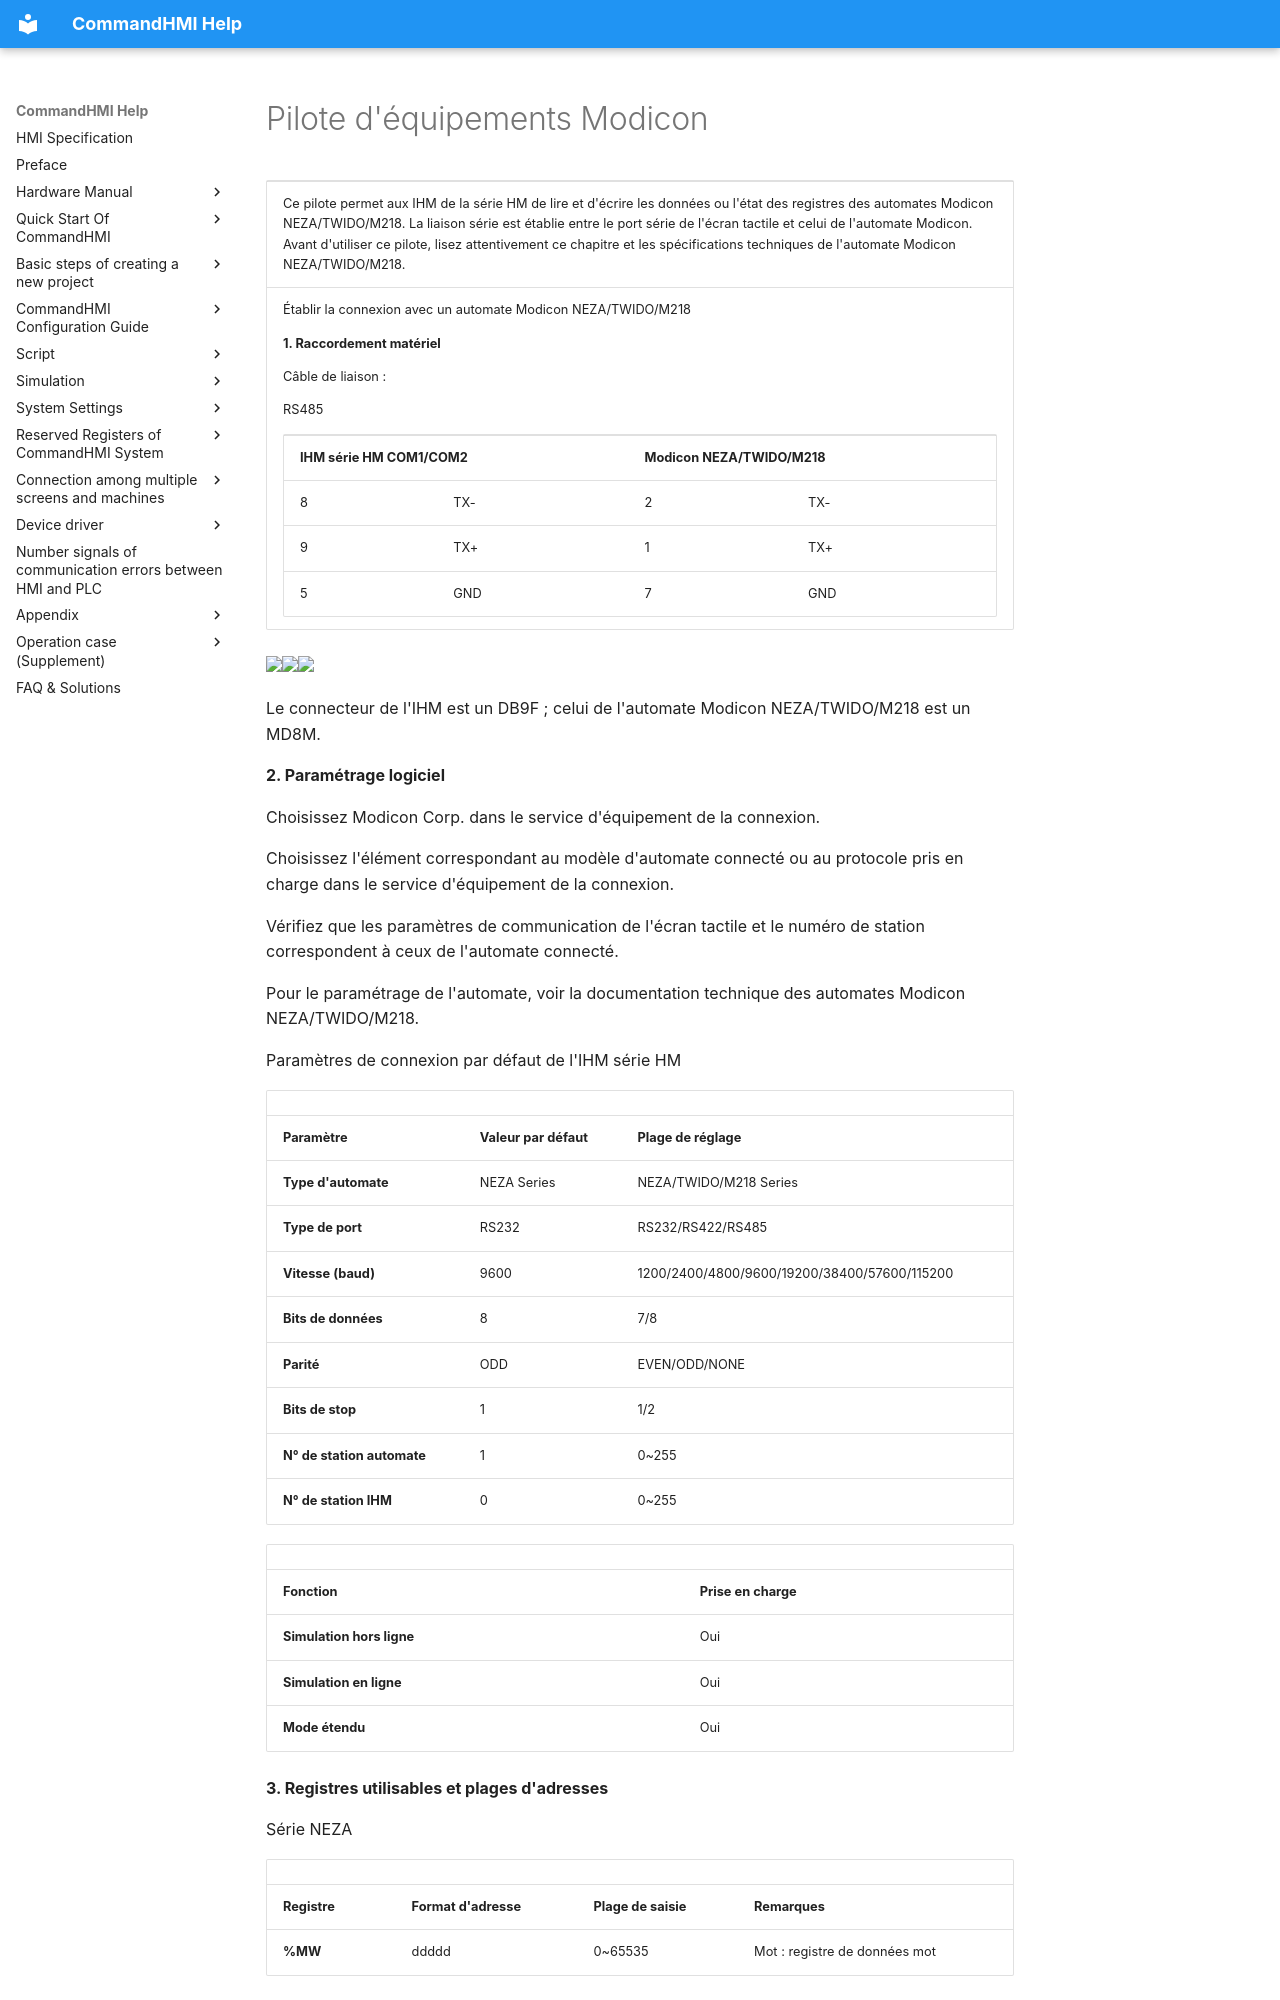

repository: AceAutomation/commandhmi-aide · page: fr/drivers/modicon.html · generator: mkdocs

# Pilote d'équipements Modicon

<table>
<colgroup>
<col style="width: 100%" />
</colgroup>
<tbody>
<tr class="odd">
<td><p>Ce pilote permet aux IHM de la série HM de lire et d'écrire les données ou l'état des registres des automates Modicon NEZA/TWIDO/M218. La liaison série est établie entre le port série de l'écran tactile et celui de l'automate Modicon. Avant d'utiliser ce pilote, lisez attentivement ce chapitre et les spécifications techniques de l'automate Modicon NEZA/TWIDO/M218.</p></td>
</tr>
<tr class="even">
<td><p>Établir la connexion avec un automate Modicon NEZA/TWIDO/M218</p>
<p><strong>1.  Raccordement matériel</strong></p>
<p><span id="OLE_LINK19"></span><span id="OLE_LINK20"></span>Câble de liaison :</p>
<p>RS<span id="OLE_LINK1"></span><span id="OLE_LINK2"></span><span id="OLE_LINK3"></span>485</p>
<table>
<tbody>
<tr class="odd">
<td colspan="2"><p><span id="OLE_LINK30"></span><span id="OLE_LINK27"></span><span id="OLE_LINK62"></span><span id="OLE_LINK61"></span><span id="OLE_LINK60"></span><strong>IHM série HM COM1/COM2</strong></p></td>
<td colspan="2"><p><strong>Modicon NEZA/TWIDO/M218</strong></p></td>
</tr>
<tr class="even">
<td><p>8</p></td>
<td><p>TX-</p></td>
<td><p>2</p></td>
<td><p>TX-</p></td>
</tr>
<tr class="odd">
<td><p>9</p></td>
<td><p>TX+</p></td>
<td><p>1</p></td>
<td><p>TX+</p></td>
</tr>
<tr class="even">
<td><p>5</p></td>
<td><p>GND</p></td>
<td><p>7</p></td>
<td><p>GND</p></td>
</tr>
</tbody>
</table></td>
</tr>
</tbody>
</table>

<img src="../../drivers/modicon.files/image002.gif" width="281" /><img src="../../drivers/modicon.files/image003.gif" width="130" /><img src="../../drivers/modicon.files/image004.gif" width="145" />

Le connecteur de l'IHM est un DB9F ; celui de l'automate Modicon NEZA/TWIDO/M218 est un MD8M.

**2. Paramétrage logiciel**

Choisissez Modicon Corp. dans le service d'équipement de la connexion.

Choisissez l'élément correspondant au modèle d'automate connecté ou au protocole pris en charge dans le service d'équipement de la connexion.

Vérifiez que les paramètres de communication de l'écran tactile et le numéro de station correspondent à ceux de l'automate connecté.

Pour le paramétrage de l'automate, voir la documentation technique des automates Modicon NEZA/TWIDO/M218.

Paramètres de connexion par défaut de l'IHM série HM

|                             |                             |                                              |
|-----------------------------|-----------------------------|----------------------------------------------|
| **Paramètre**               | **Valeur par défaut**       | **Plage de réglage**                         |
| **Type d'automate**         | NEZA Series                 | NEZA/TWIDO/M218 Series                       |
| **Type de port**            | RS232                       | RS232/RS422/RS485                            |
| **Vitesse (baud)**          | 9600                        | 1200/2400/4800/9600/19200/38400/57600/115200 |
| **Bits de données**         | 8                           | 7/8                                          |
| **Parité**                  | ODD                         | EVEN/ODD/NONE                                |
| **Bits de stop**            | 1                           | 1/2                                          |
| **N° de station automate**  | 1                           | 0~255                                        |
| **N° de station IHM**       | 0                           | 0~255                                        |

|                         |                             |
|-------------------------|-----------------------------|
| **Fonction**            | **Prise en charge**         |
| **Simulation hors ligne** | Oui                       |
| **Simulation en ligne**  | Oui                        |
| **Mode étendu**         | Oui                         |

**3. Registres utilisables et plages d'adresses**

Série NEZA
